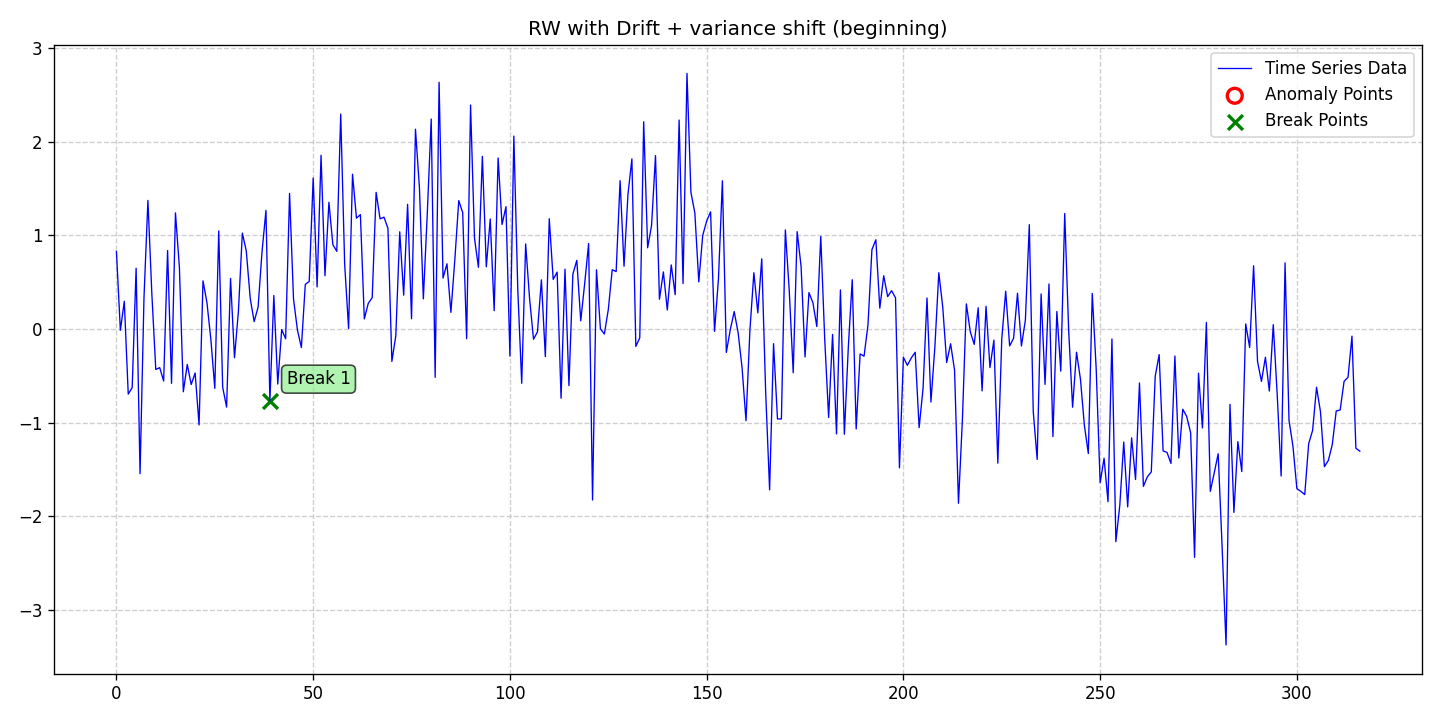

The data file committed next to this chart (first rows):
date, data, stationary, det_lin_up, det_lin_down, det_quad, det_cubic, det_exp, det_damped, stoc_trend, volatility, single_seas, multiple_seas, point_anom_single, point_anom_multi, collect_anom, context_anom, mean_shift, var_shift, trend_shift, point_anom_count, point_anom_location, point_anom_point, collect_anom_count
2020-01-01, 0.8277, 0, 0, 0, 0, 0, 0, 0, 1, 0, 0, 0, 0, 0, 0, 0, 0, 1, 0, 0, none, , 0
2020-01-02, -0.01366, 0, 0, 0, 0, 0, 0, 0, 1, 0, 0, 0, 0, 0, 0, 0, 0, 1, 0, 0, none, , 0
2020-01-03, 0.2954, 0, 0, 0, 0, 0, 0, 0, 1, 0, 0, 0, 0, 0, 0, 0, 0, 1, 0, 0, none, , 0
2020-01-04, -0.6949, 0, 0, 0, 0, 0, 0, 0, 1, 0, 0, 0, 0, 0, 0, 0, 0, 1, 0, 0, none, , 0
2020-01-05, -0.6254, 0, 0, 0, 0, 0, 0, 0, 1, 0, 0, 0, 0, 0, 0, 0, 0, 1, 0, 0, none, , 0
2020-01-06, 0.6486, 0, 0, 0, 0, 0, 0, 0, 1, 0, 0, 0, 0, 0, 0, 0, 0, 1, 0, 0, none, , 0
2020-01-07, -1.543, 0, 0, 0, 0, 0, 0, 0, 1, 0, 0, 0, 0, 0, 0, 0, 0, 1, 0, 0, none, , 0
2020-01-08, 0.3317, 0, 0, 0, 0, 0, 0, 0, 1, 0, 0, 0, 0, 0, 0, 0, 0, 1, 0, 0, none, , 0
2020-01-09, 1.372, 0, 0, 0, 0, 0, 0, 0, 1, 0, 0, 0, 0, 0, 0, 0, 0, 1, 0, 0, none, , 0
2020-01-10, 0.3731, 0, 0, 0, 0, 0, 0, 0, 1, 0, 0, 0, 0, 0, 0, 0, 0, 1, 0, 0, none, , 0
2020-01-11, -0.432, 0, 0, 0, 0, 0, 0, 0, 1, 0, 0, 0, 0, 0, 0, 0, 0, 1, 0, 0, none, , 0
2020-01-12, -0.4121, 0, 0, 0, 0, 0, 0, 0, 1, 0, 0, 0, 0, 0, 0, 0, 0, 1, 0, 0, none, , 0
2020-01-13, -0.5547, 0, 0, 0, 0, 0, 0, 0, 1, 0, 0, 0, 0, 0, 0, 0, 0, 1, 0, 0, none, , 0
2020-01-14, 0.838, 0, 0, 0, 0, 0, 0, 0, 1, 0, 0, 0, 0, 0, 0, 0, 0, 1, 0, 0, none, , 0
2020-01-15, -0.5795, 0, 0, 0, 0, 0, 0, 0, 1, 0, 0, 0, 0, 0, 0, 0, 0, 1, 0, 0, none, , 0
2020-01-16, 1.239, 0, 0, 0, 0, 0, 0, 0, 1, 0, 0, 0, 0, 0, 0, 0, 0, 1, 0, 0, none, , 0
2020-01-17, 0.6586, 0, 0, 0, 0, 0, 0, 0, 1, 0, 0, 0, 0, 0, 0, 0, 0, 1, 0, 0, none, , 0
2020-01-18, -0.6694, 0, 0, 0, 0, 0, 0, 0, 1, 0, 0, 0, 0, 0, 0, 0, 0, 1, 0, 0, none, , 0
2020-01-19, -0.3779, 0, 0, 0, 0, 0, 0, 0, 1, 0, 0, 0, 0, 0, 0, 0, 0, 1, 0, 0, none, , 0
2020-01-20, -0.5923, 0, 0, 0, 0, 0, 0, 0, 1, 0, 0, 0, 0, 0, 0, 0, 0, 1, 0, 0, none, , 0
2020-01-21, -0.4692, 0, 0, 0, 0, 0, 0, 0, 1, 0, 0, 0, 0, 0, 0, 0, 0, 1, 0, 0, none, , 0
2020-01-22, -1.024, 0, 0, 0, 0, 0, 0, 0, 1, 0, 0, 0, 0, 0, 0, 0, 0, 1, 0, 0, none, , 0
2020-01-23, 0.5135, 0, 0, 0, 0, 0, 0, 0, 1, 0, 0, 0, 0, 0, 0, 0, 0, 1, 0, 0, none, , 0
2020-01-24, 0.2829, 0, 0, 0, 0, 0, 0, 0, 1, 0, 0, 0, 0, 0, 0, 0, 0, 1, 0, 0, none, , 0
2020-01-25, -0.1122, 0, 0, 0, 0, 0, 0, 0, 1, 0, 0, 0, 0, 0, 0, 0, 0, 1, 0, 0, none, , 0
2020-01-26, -0.6332, 0, 0, 0, 0, 0, 0, 0, 1, 0, 0, 0, 0, 0, 0, 0, 0, 1, 0, 0, none, , 0
2020-01-27, 1.046, 0, 0, 0, 0, 0, 0, 0, 1, 0, 0, 0, 0, 0, 0, 0, 0, 1, 0, 0, none, , 0
2020-01-28, -0.622, 0, 0, 0, 0, 0, 0, 0, 1, 0, 0, 0, 0, 0, 0, 0, 0, 1, 0, 0, none, , 0
2020-01-29, -0.8331, 0, 0, 0, 0, 0, 0, 0, 1, 0, 0, 0, 0, 0, 0, 0, 0, 1, 0, 0, none, , 0
2020-01-30, 0.5398, 0, 0, 0, 0, 0, 0, 0, 1, 0, 0, 0, 0, 0, 0, 0, 0, 1, 0, 0, none, , 0
2020-01-31, -0.3068, 0, 0, 0, 0, 0, 0, 0, 1, 0, 0, 0, 0, 0, 0, 0, 0, 1, 0, 0, none, , 0
2020-02-01, 0.1899, 0, 0, 0, 0, 0, 0, 0, 1, 0, 0, 0, 0, 0, 0, 0, 0, 1, 0, 0, none, , 0
2020-02-02, 1.023, 0, 0, 0, 0, 0, 0, 0, 1, 0, 0, 0, 0, 0, 0, 0, 0, 1, 0, 0, none, , 0
2020-02-03, 0.8328, 0, 0, 0, 0, 0, 0, 0, 1, 0, 0, 0, 0, 0, 0, 0, 0, 1, 0, 0, none, , 0
2020-02-04, 0.327, 0, 0, 0, 0, 0, 0, 0, 1, 0, 0, 0, 0, 0, 0, 0, 0, 1, 0, 0, none, , 0
2020-02-05, 0.07907, 0, 0, 0, 0, 0, 0, 0, 1, 0, 0, 0, 0, 0, 0, 0, 0, 1, 0, 0, none, , 0
2020-02-06, 0.2333, 0, 0, 0, 0, 0, 0, 0, 1, 0, 0, 0, 0, 0, 0, 0, 0, 1, 0, 0, none, , 0
2020-02-07, 0.8245, 0, 0, 0, 0, 0, 0, 0, 1, 0, 0, 0, 0, 0, 0, 0, 0, 1, 0, 0, none, , 0
2020-02-08, 1.265, 0, 0, 0, 0, 0, 0, 0, 1, 0, 0, 0, 0, 0, 0, 0, 0, 1, 0, 0, none, , 0
2020-02-09, -0.7664, 0, 0, 0, 0, 0, 0, 0, 1, 0, 0, 0, 0, 0, 0, 0, 0, 1, 0, 0, none, , 0
2020-02-10, 0.3574, 0, 0, 0, 0, 0, 0, 0, 1, 0, 0, 0, 0, 0, 0, 0, 0, 1, 0, 0, none, , 0
2020-02-11, -0.5873, 0, 0, 0, 0, 0, 0, 0, 1, 0, 0, 0, 0, 0, 0, 0, 0, 1, 0, 0, none, , 0
2020-02-12, -0.005924, 0, 0, 0, 0, 0, 0, 0, 1, 0, 0, 0, 0, 0, 0, 0, 0, 1, 0, 0, none, , 0
2020-02-13, -0.1041, 0, 0, 0, 0, 0, 0, 0, 1, 0, 0, 0, 0, 0, 0, 0, 0, 1, 0, 0, none, , 0
2020-02-14, 1.447, 0, 0, 0, 0, 0, 0, 0, 1, 0, 0, 0, 0, 0, 0, 0, 0, 1, 0, 0, none, , 0
2020-02-15, 0.3203, 0, 0, 0, 0, 0, 0, 0, 1, 0, 0, 0, 0, 0, 0, 0, 0, 1, 0, 0, none, , 0
2020-02-16, -0.01103, 0, 0, 0, 0, 0, 0, 0, 1, 0, 0, 0, 0, 0, 0, 0, 0, 1, 0, 0, none, , 0
2020-02-17, -0.1973, 0, 0, 0, 0, 0, 0, 0, 1, 0, 0, 0, 0, 0, 0, 0, 0, 1, 0, 0, none, , 0
2020-02-18, 0.4762, 0, 0, 0, 0, 0, 0, 0, 1, 0, 0, 0, 0, 0, 0, 0, 0, 1, 0, 0, none, , 0
2020-02-19, 0.5075, 0, 0, 0, 0, 0, 0, 0, 1, 0, 0, 0, 0, 0, 0, 0, 0, 1, 0, 0, none, , 0
2020-02-20, 1.61, 0, 0, 0, 0, 0, 0, 0, 1, 0, 0, 0, 0, 0, 0, 0, 0, 1, 0, 0, none, , 0
2020-02-21, 0.4491, 0, 0, 0, 0, 0, 0, 0, 1, 0, 0, 0, 0, 0, 0, 0, 0, 1, 0, 0, none, , 0
2020-02-22, 1.853, 0, 0, 0, 0, 0, 0, 0, 1, 0, 0, 0, 0, 0, 0, 0, 0, 1, 0, 0, none, , 0
2020-02-23, 0.5687, 0, 0, 0, 0, 0, 0, 0, 1, 0, 0, 0, 0, 0, 0, 0, 0, 1, 0, 0, none, , 0
2020-02-24, 1.352, 0, 0, 0, 0, 0, 0, 0, 1, 0, 0, 0, 0, 0, 0, 0, 0, 1, 0, 0, none, , 0
2020-02-25, 0.9006, 0, 0, 0, 0, 0, 0, 0, 1, 0, 0, 0, 0, 0, 0, 0, 0, 1, 0, 0, none, , 0
2020-02-26, 0.8285, 0, 0, 0, 0, 0, 0, 0, 1, 0, 0, 0, 0, 0, 0, 0, 0, 1, 0, 0, none, , 0
2020-02-27, 2.293, 0, 0, 0, 0, 0, 0, 0, 1, 0, 0, 0, 0, 0, 0, 0, 0, 1, 0, 0, none, , 0
2020-02-28, 0.6934, 0, 0, 0, 0, 0, 0, 0, 1, 0, 0, 0, 0, 0, 0, 0, 0, 1, 0, 0, none, , 0
2020-02-29, 0.004981, 0, 0, 0, 0, 0, 0, 0, 1, 0, 0, 0, 0, 0, 0, 0, 0, 1, 0, 0, none, , 0
... 257 more rows
